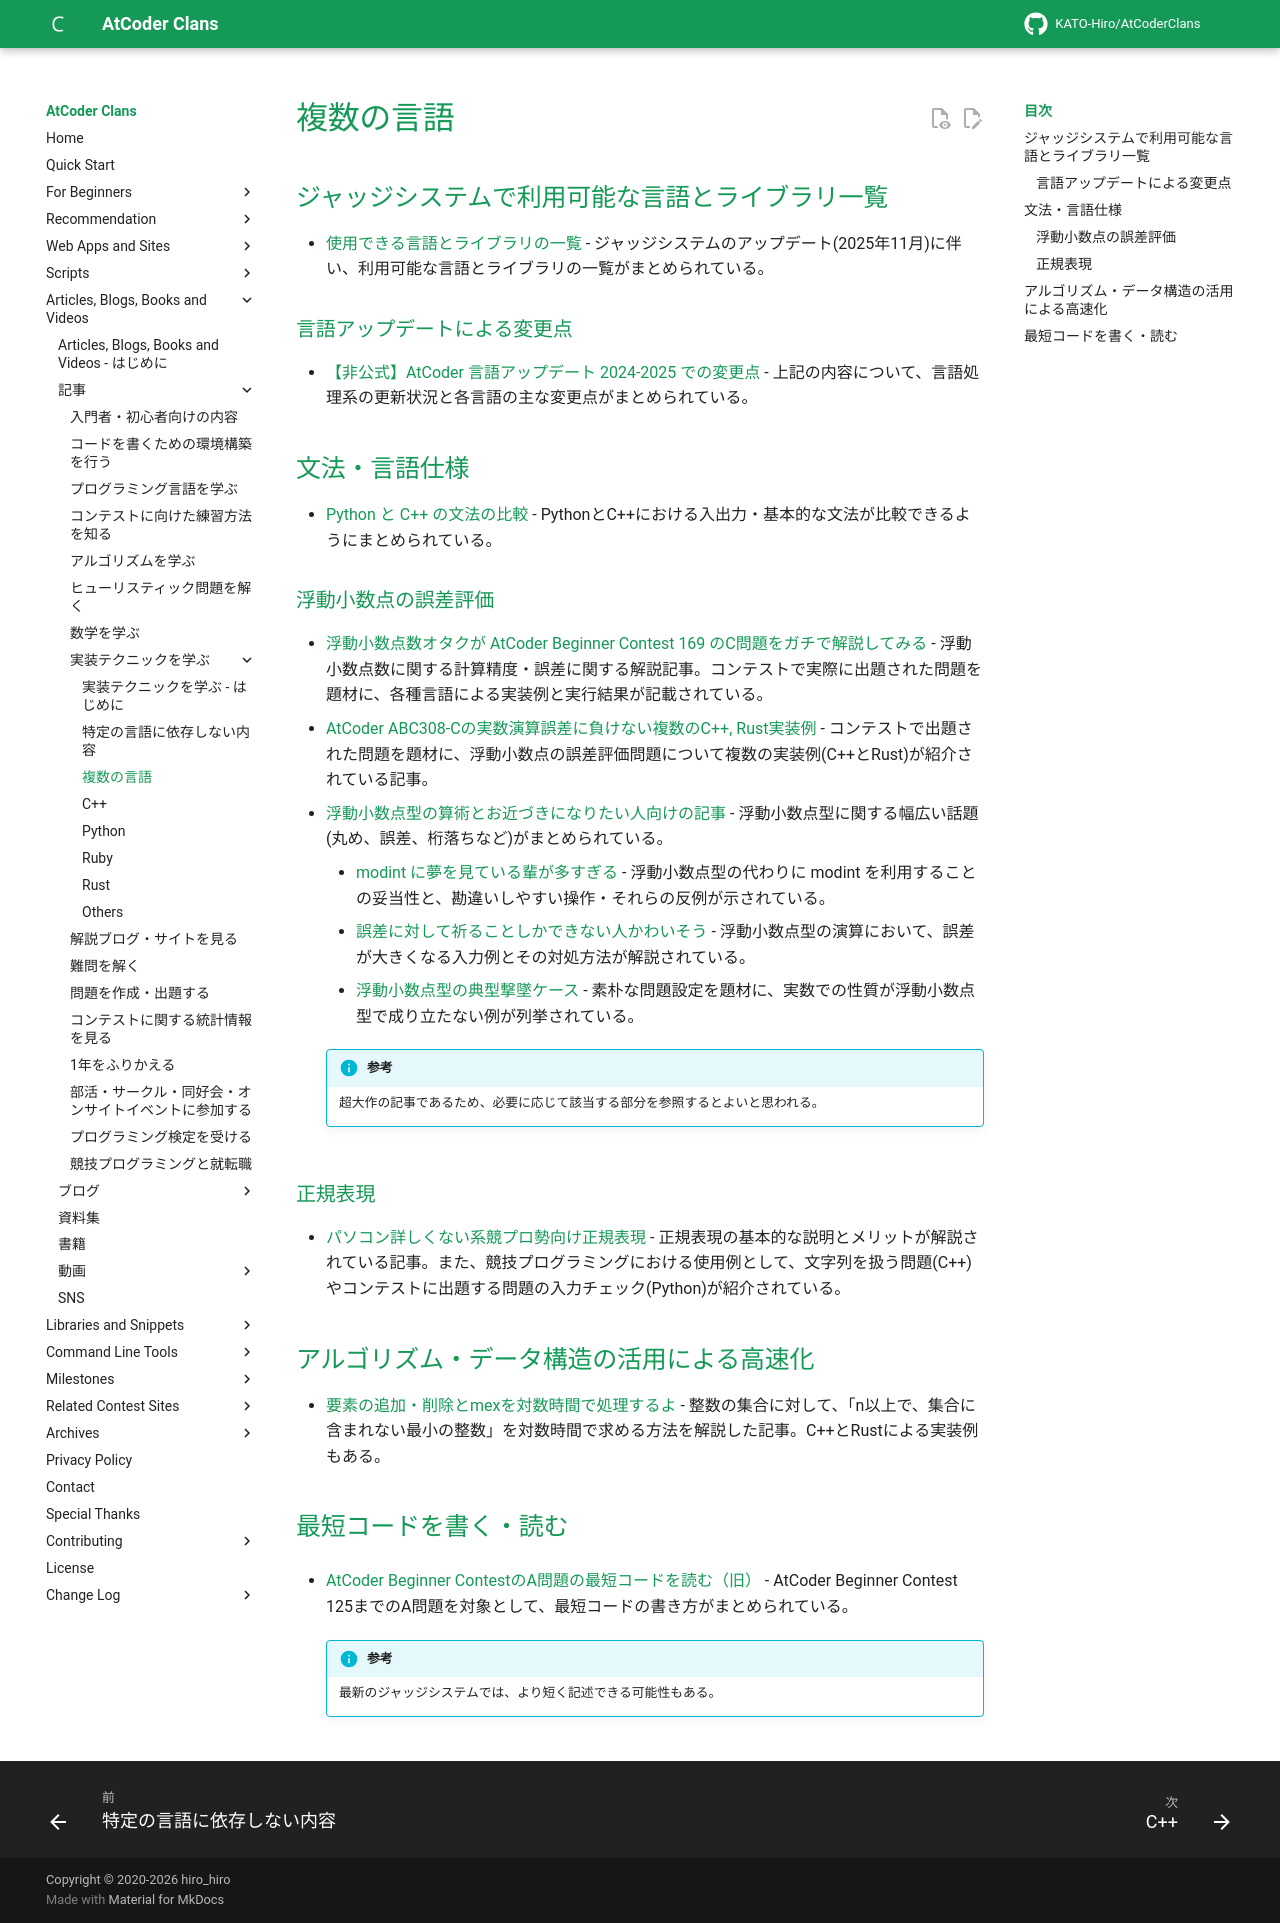

repository: KATO-Hiro/AtCoderClans · page: articles/implementation/multiple_languages/index.html · generator: mkdocs

---
title: 複数の言語
---

## ジャッジシステムで利用可能な言語とライブラリ一覧

- [使用できる言語とライブラリの一覧](https://img.atcoder.jp/file/language-update/2025-10/language-list.html) - ジャッジシステムのアップデート(2025年11月)に伴い、利用可能な言語とライブラリの一覧がまとめられている。

### 言語アップデートによる変更点

- [【非公式】AtCoder 言語アップデート 2024-2025 での変更点](https://qiita.com/punirunrun/items/9bbdb33ef03e9a3a5138) - 上記の内容について、言語処理系の更新状況と各言語の主な変更点がまとめられている。

## 文法・言語仕様

- [Python と C++ の文法の比較](https://qiita.com/toriidao/items/6ffee7f40cc2e47c3e22) - PythonとC++における入出力・基本的な文法が比較できるようにまとめられている。

### 浮動小数点の誤差評価

- [浮動小数点数オタクが AtCoder Beginner Contest 169 のC問題をガチで解説してみる](https://qiita.com/mod_poppo/items/910b5fb9303baf864bf7) - 浮動小数点数に関する計算精度・誤差に関する解説記事。コンテストで実際に出題された問題を題材に、各種言語による実装例と実行結果が記載されている。
- [AtCoder ABC308-Cの実数演算誤差に負けない複数のC++, Rust実装例](https://qiita.com/hossie/items/329adf98680ef1816ede) - コンテストで出題された問題を題材に、浮動小数点の誤差評価問題について複数の実装例(C++とRust)が紹介されている記事。
- [浮動小数点型の算術とお近づきになりたい人向けの記事](https://rsk0315.hatenablog.com/entry/2024/02/25/231237) - 浮動小数点型に関する幅広い話題(丸め、誤差、桁落ちなど)がまとめられている。
    - [modint に夢を見ている輩が多すぎる](https://rsk0315.hatenablog.com/entry/2025/07/12/131257) - 浮動小数点型の代わりに modint を利用することの妥当性と、勘違いしやすい操作・それらの反例が示されている。
    - [誤差に対して祈ることしかできない人かわいそう](https://rsk0315.hatenablog.com/entry/2024/12/28/151905) - 浮動小数点型の演算において、誤差が大きくなる入力例とその対処方法が解説されている。
    - [浮動小数点型の典型撃墜ケース](https://rsk0315.hatenablog.com/entry/2026/11/07/185402) - 素朴な問題設定を題材に、実数での性質が浮動小数点型で成り立たない例が列挙されている。

    !!! info "参考"

        超大作の記事であるため、必要に応じて該当する部分を参照するとよいと思われる。

### 正規表現

- [パソコン詳しくない系競プロ勢向け正規表現](https://snuke.hatenablog.com/entry/2017/12/27/191600) - 正規表現の基本的な説明とメリットが解説されている記事。また、競技プログラミングにおける使用例として、文字列を扱う問題(C++)やコンテストに出題する問題の入力チェック(Python)が紹介されている。

## アルゴリズム・データ構造の活用による高速化

- [要素の追加・削除とmexを対数時間で処理するよ](https://rsk0315.hatenablog.com/entry/2020/10/11/125049) - 整数の集合に対して、「n以上で、集合に含まれない最小の整数」を対数時間で求める方法を解説した記事。C++とRustによる実装例もある。

## 最短コードを書く・読む

- [AtCoder Beginner ContestのA問題の最短コードを読む（旧）](https://qiita.com/kotatsugame/items/184bfd63d9b21f214475) - AtCoder Beginner Contest 125までのA問題を対象として、最短コードの書き方がまとめられている。

    !!! info "参考"
        最新のジャッジシステムでは、より短く記述できる可能性もある。
